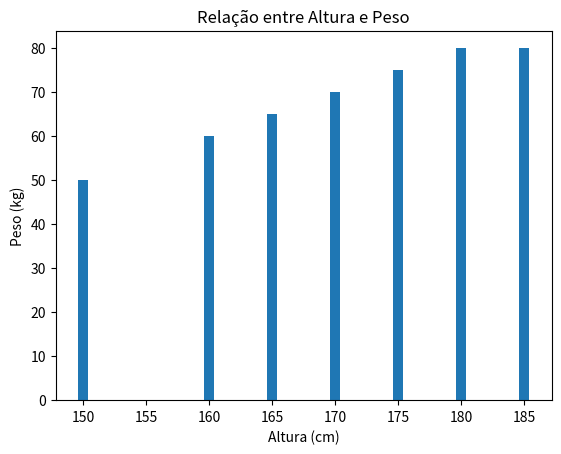

The matplotlib source for this figure:
'''Para abrir o chat é necessário clicar no botão "Chat" na parte inferior direita da tela.
Ou apertar CTRL + I para abrir o chat inbutido no código.
'''

import matplotlib.pyplot as plt

alturas = [150, 160, 165, 170, 175, 180, 185]

pesos = [50, 60, 65, 70, 75, 80, 80]

plt.bar(alturas, pesos)
plt.xlabel('Altura (cm)')
plt.ylabel('Peso (kg)')
plt.title('Relação entre Altura e Peso')
plt.show()